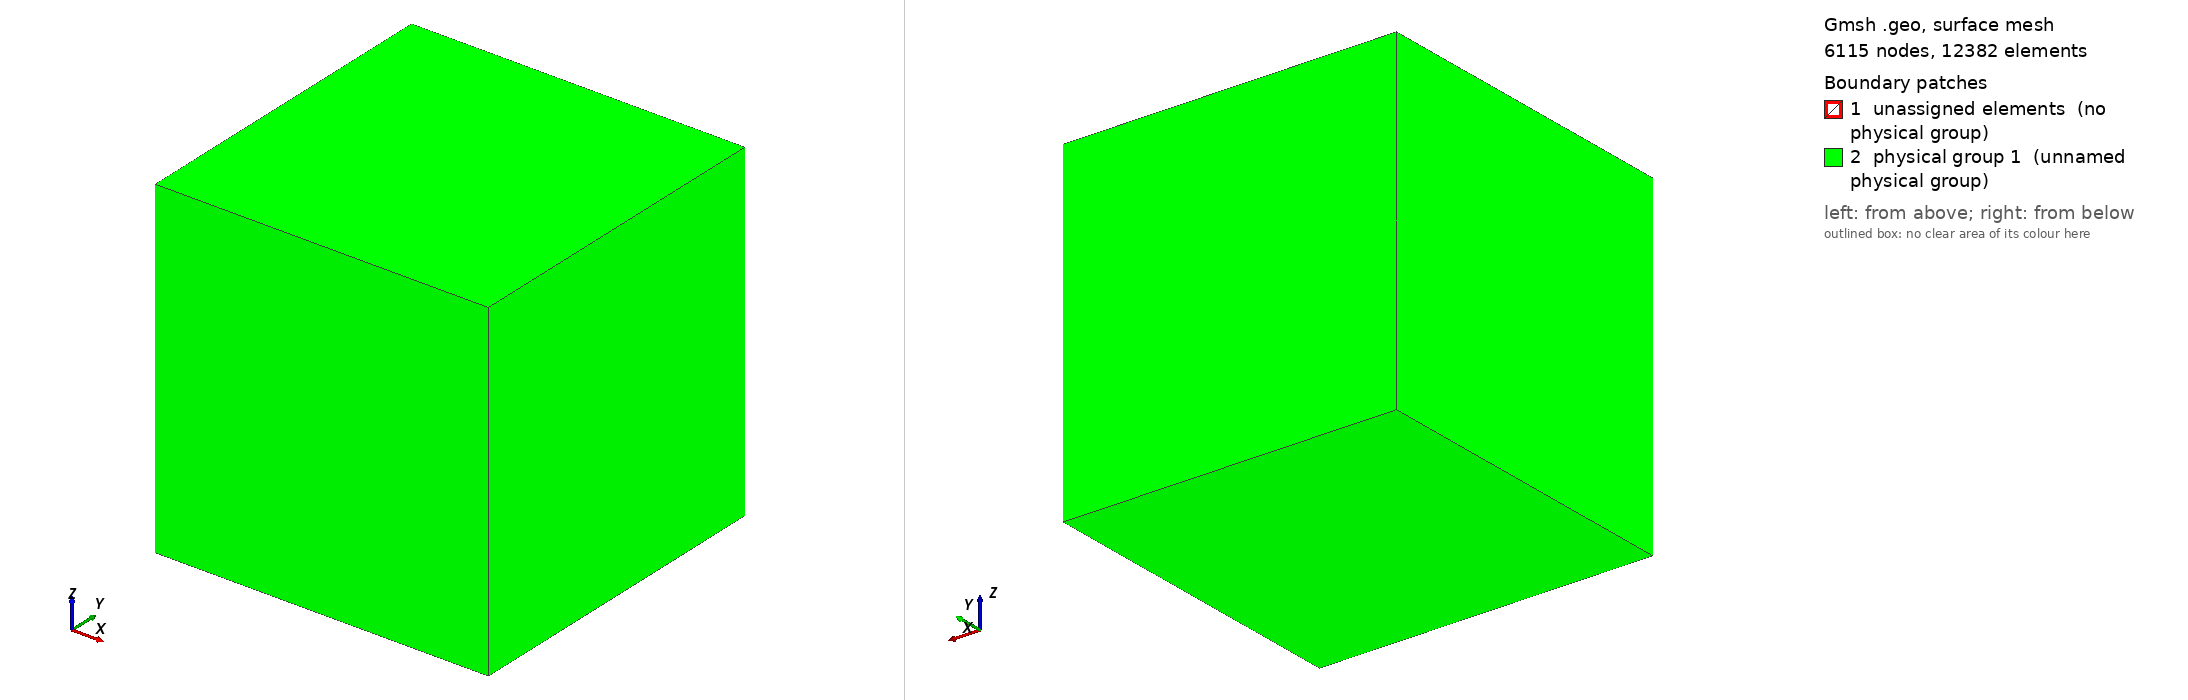

Gmsh geometry script, surface-meshed: 6115 nodes, 12382 surface elements. Boundary patches (legend numbers): 1 unassigned elements (no physical group), 2 physical group 1 (unnamed physical group). Left view from above one corner, right view from below the opposite corner. Legend entries are the model's physical surfaces; 'unassigned elements' are surfaces in no physical group. The drawing asked Gmsh for element sizes between 1% and 20% of the model's largest extent; the script's own settings can give other sizes.

=== test.geo (drawn) ===
// Gmsh project created on Sun Nov 23 09:41:41 2014

cl1 = 150;
cl2 = 50;
cl3 = 2;
Point(1) = {-1000, -1000, 0, cl2};
Point(2) = {1000, -1000, 0, cl2};
Point(3) = {1000, 1000, 0, cl2};
Point(4) = {-1000, 1000, 0, cl2};
Point(5) = {-1000, 1000, 1000, cl1};
Point(6) = {-1000, -1000, 1000, cl1};
Point(7) = {1000, -1000, 1000, cl1};
Point(8) = {1000, 1000, 1000, cl1};
Point(9) = {-1000, 1000, -1000, cl1};
Point(10) = {-1000, -1000, -1000, cl1};
Point(11) = {1000, -1000, -1000, cl1};
Point(12) = {1000, 1000, -1000, cl1};
Point(13) = {0, 0, 0, cl3};
Point(14) = {0, -50, 0, cl3};
Point(15) = {0, 50, 0, cl3};
Point(16) = {-50, 0, 0, cl3};
Point(17) = {50, 0, 0, cl3};
Line(1) = {1, 2};
Line(2) = {2, 3};
Line(3) = {3, 4};
Line(4) = {4, 1};
Line(5) = {5, 6};
Line(6) = {6, 7};
Line(7) = {7, 8};
Line(8) = {8, 5};
Line(9) = {4, 5};
Line(10) = {1, 6};
Line(11) = {2, 7};
Line(12) = {3, 8};
Circle(13) = {14, 13, 17};
Circle(14) = {17, 13, 15};
Circle(15) = {15, 13, 16};
Circle(16) = {16, 13, 14};
Line(17) = {1, 10};
Line(18) = {9, 10};
Line(19) = {4, 9};
Line(20) = {2, 11};
Line(21) = {11, 12};
Line(22) = {3, 12};
Line(23) = {9, 12};
Line(24) = {10, 11};
Line Loop(1) = {13, 14, 15, 16};
Plane Surface(1) = {1};
Line Loop(2) = {1, 2, 3, 4, -13, -14, -15, -16};
Plane Surface(2) = {2};
Line Loop(3) = {2, 12, -7, -11};
Plane Surface(3) = {3};
Line Loop(4) = {5, 6, 7, 8};
Plane Surface(4) = {4};
Line Loop(5) = {4, 10, -5, -9};
Plane Surface(5) = {5};
Line Loop(6) = {1, 11, -6, -10};
Plane Surface(6) = {6};
Line Loop(7) = {3, 9, -8, -12};
Plane Surface(7) = {7};

// Surface Loop(1) = {1, 2, 3, 4, 5, 6, 7};

Line Loop(8) = {4, 17, -18, -19};
Plane Surface(8) = {8};
Line Loop(9) = {21, -23, 18, 24};
Plane Surface(9) = {9};
Line Loop(10) = {21, -22, -2, 20};
Plane Surface(10) = {10};
Line Loop(11) = {20, -24, -17, 1};
Plane Surface(11) = {11};
Line Loop(12) = {3, 19, 23, -22};
Plane Surface(12) = {12};

Surface Loop(1) = {1, 2, 3, 4, 5, 6, 7};
Surface Loop(2) = {1, 2, 8, 9, 10, 11, 12};
Volume(1) = {1};
Volume(2) = {2};

Physical Line(1) = {13, 14, 15, 16};
Physical Surface(1) = {3, 4, 5, 6, 7, 8, 9, 10, 11, 12};
Physical Volume(1) = {1, 2};
